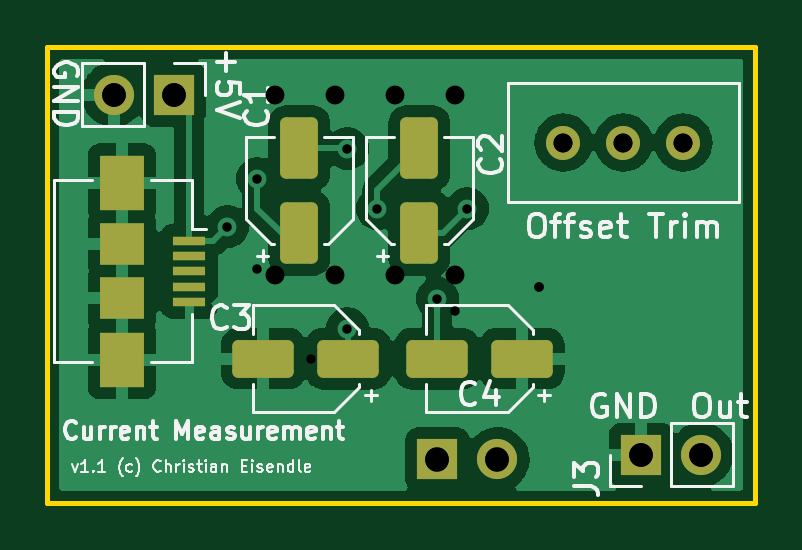
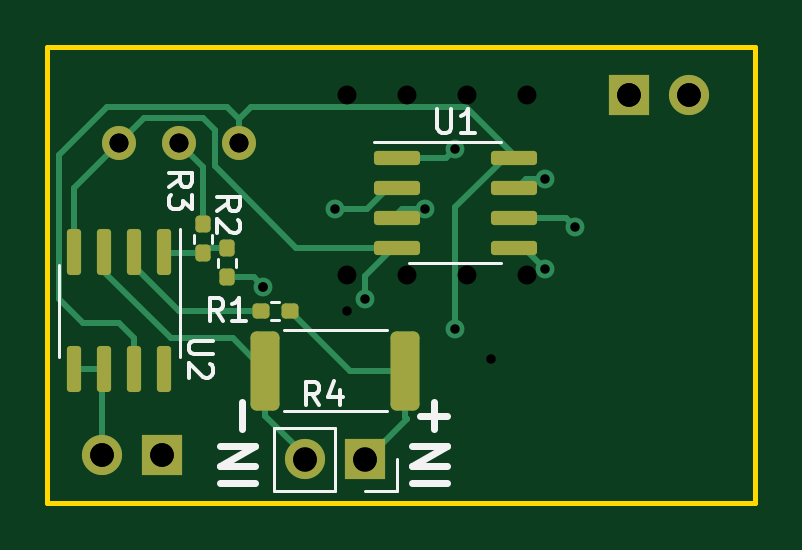
Circuit board: 13 layer files. Board 30.0 x 19.3 mm.
- bottom_copper: current_measurement-B_Cu.gbr (8364 bytes)
- bottom_mask: current_measurement-B_Mask.gbr (2777 bytes)
- paste: current_measurement-B_Paste.gbr (2343 bytes)
- bottom_silk: current_measurement-B_Silkscreen.gbr (5607 bytes)
- outline: current_measurement-Edge_Cuts.gbr (717 bytes)
- top_copper: current_measurement-F_Cu.gbr (52491 bytes)
- top_mask: current_measurement-F_Mask.gbr (2348 bytes)
- paste: current_measurement-F_Paste.gbr (1914 bytes)
- top_silk: current_measurement-F_Silkscreen.gbr (23650 bytes)
- drill: current_measurement-NPTH-drl.gbr (489 bytes)
- drill: current_measurement-NPTH.drl (285 bytes)
- drill: current_measurement-PTH-drl.gbr (1199 bytes)
- drill: current_measurement-PTH.drl (742 bytes)

=== bottom_copper: current_measurement-B_Cu.gbr (8364 bytes, source omitted) ===
=== bottom_mask: current_measurement-B_Mask.gbr (2777 bytes, source withheld) ===
=== paste: current_measurement-B_Paste.gbr (2343 bytes, source withheld) ===
=== bottom_silk: current_measurement-B_Silkscreen.gbr ===
%TF.GenerationSoftware,KiCad,Pcbnew,(6.0.0)*%
%TF.CreationDate,2022-12-01T23:11:15+01:00*%
%TF.ProjectId,current_measurement,63757272-656e-4745-9f6d-656173757265,1.1*%
%TF.SameCoordinates,Original*%
%TF.FileFunction,Legend,Bot*%
%TF.FilePolarity,Positive*%
%FSLAX46Y46*%
G04 Gerber Fmt 4.6, Leading zero omitted, Abs format (unit mm)*
G04 Created by KiCad (PCBNEW (6.0.0)) date 2022-12-01 23:11:15*
%MOMM*%
%LPD*%
G01*
G04 APERTURE LIST*
%ADD10C,0.300000*%
%ADD11C,0.150000*%
%ADD12C,0.120000*%
G04 APERTURE END LIST*
D10*
X107525428Y-73850285D02*
X109025428Y-73850285D01*
X107525428Y-73136000D02*
X109025428Y-73136000D01*
X107525428Y-72278857D01*
X109025428Y-72278857D01*
X108096857Y-71564571D02*
X108096857Y-70421714D01*
X99397428Y-73850285D02*
X100897428Y-73850285D01*
X99397428Y-73136000D02*
X100897428Y-73136000D01*
X99397428Y-72278857D01*
X100897428Y-72278857D01*
X99968857Y-71564571D02*
X99968857Y-70421714D01*
X99397428Y-70993142D02*
X100540285Y-70993142D01*
D11*
%TO.C,U1*%
X99821904Y-58028380D02*
X99821904Y-58837904D01*
X99774285Y-58933142D01*
X99726666Y-58980761D01*
X99631428Y-59028380D01*
X99440952Y-59028380D01*
X99345714Y-58980761D01*
X99298095Y-58933142D01*
X99250476Y-58837904D01*
X99250476Y-58028380D01*
X98250476Y-59028380D02*
X98821904Y-59028380D01*
X98536190Y-59028380D02*
X98536190Y-58028380D01*
X98631428Y-58171238D01*
X98726666Y-58266476D01*
X98821904Y-58314095D01*
%TO.C,R2*%
X109164380Y-62317333D02*
X108688190Y-61984000D01*
X109164380Y-61745904D02*
X108164380Y-61745904D01*
X108164380Y-62126857D01*
X108212000Y-62222095D01*
X108259619Y-62269714D01*
X108354857Y-62317333D01*
X108497714Y-62317333D01*
X108592952Y-62269714D01*
X108640571Y-62222095D01*
X108688190Y-62126857D01*
X108688190Y-61745904D01*
X108259619Y-62698285D02*
X108212000Y-62745904D01*
X108164380Y-62841142D01*
X108164380Y-63079238D01*
X108212000Y-63174476D01*
X108259619Y-63222095D01*
X108354857Y-63269714D01*
X108450095Y-63269714D01*
X108592952Y-63222095D01*
X109164380Y-62650666D01*
X109164380Y-63269714D01*
%TO.C,U2*%
X109336380Y-67818095D02*
X110145904Y-67818095D01*
X110241142Y-67865714D01*
X110288761Y-67913333D01*
X110336380Y-68008571D01*
X110336380Y-68199047D01*
X110288761Y-68294285D01*
X110241142Y-68341904D01*
X110145904Y-68389523D01*
X109336380Y-68389523D01*
X109431619Y-68818095D02*
X109384000Y-68865714D01*
X109336380Y-68960952D01*
X109336380Y-69199047D01*
X109384000Y-69294285D01*
X109431619Y-69341904D01*
X109526857Y-69389523D01*
X109622095Y-69389523D01*
X109764952Y-69341904D01*
X110336380Y-68770476D01*
X110336380Y-69389523D01*
%TO.C,R1*%
X108878666Y-67000380D02*
X109212000Y-66524190D01*
X109450095Y-67000380D02*
X109450095Y-66000380D01*
X109069142Y-66000380D01*
X108973904Y-66048000D01*
X108926285Y-66095619D01*
X108878666Y-66190857D01*
X108878666Y-66333714D01*
X108926285Y-66428952D01*
X108973904Y-66476571D01*
X109069142Y-66524190D01*
X109450095Y-66524190D01*
X107926285Y-67000380D02*
X108497714Y-67000380D01*
X108212000Y-67000380D02*
X108212000Y-66000380D01*
X108307238Y-66143238D01*
X108402476Y-66238476D01*
X108497714Y-66286095D01*
%TO.C,R4*%
X104814666Y-70556380D02*
X105148000Y-70080190D01*
X105386095Y-70556380D02*
X105386095Y-69556380D01*
X105005142Y-69556380D01*
X104909904Y-69604000D01*
X104862285Y-69651619D01*
X104814666Y-69746857D01*
X104814666Y-69889714D01*
X104862285Y-69984952D01*
X104909904Y-70032571D01*
X105005142Y-70080190D01*
X105386095Y-70080190D01*
X103957523Y-69889714D02*
X103957523Y-70556380D01*
X104195619Y-69508761D02*
X104433714Y-70223047D01*
X103814666Y-70223047D01*
%TO.C,R3*%
X111196380Y-61301333D02*
X110720190Y-60968000D01*
X111196380Y-60729904D02*
X110196380Y-60729904D01*
X110196380Y-61110857D01*
X110244000Y-61206095D01*
X110291619Y-61253714D01*
X110386857Y-61301333D01*
X110529714Y-61301333D01*
X110624952Y-61253714D01*
X110672571Y-61206095D01*
X110720190Y-61110857D01*
X110720190Y-60729904D01*
X110196380Y-61634666D02*
X110196380Y-62253714D01*
X110577333Y-61920380D01*
X110577333Y-62063238D01*
X110624952Y-62158476D01*
X110672571Y-62206095D01*
X110767809Y-62253714D01*
X111005904Y-62253714D01*
X111101142Y-62206095D01*
X111148761Y-62158476D01*
X111196380Y-62063238D01*
X111196380Y-61777523D01*
X111148761Y-61682285D01*
X111101142Y-61634666D01*
D12*
%TO.C,U1*%
X99060000Y-59416000D02*
X102510000Y-59416000D01*
X99060000Y-59416000D02*
X97110000Y-59416000D01*
X99060000Y-64536000D02*
X97110000Y-64536000D01*
X99060000Y-64536000D02*
X101010000Y-64536000D01*
%TO.C,R2*%
X108332000Y-64683621D02*
X108332000Y-64348379D01*
X109092000Y-64683621D02*
X109092000Y-64348379D01*
%TO.C,J2*%
X106742472Y-71521187D02*
X106742472Y-74181187D01*
X101542472Y-72851187D02*
X101542472Y-74181187D01*
X104142472Y-71521187D02*
X106742472Y-71521187D01*
X101542472Y-74181187D02*
X102872472Y-74181187D01*
X104142472Y-71521187D02*
X104142472Y-74181187D01*
X104142472Y-74181187D02*
X106742472Y-74181187D01*
%TO.C,U2*%
X115844000Y-66548000D02*
X115844000Y-64598000D01*
X110724000Y-66548000D02*
X110724000Y-68498000D01*
X110724000Y-66548000D02*
X110724000Y-63098000D01*
X115844000Y-66548000D02*
X115844000Y-68498000D01*
%TO.C,R1*%
X106512379Y-66168000D02*
X106847621Y-66168000D01*
X106512379Y-66928000D02*
X106847621Y-66928000D01*
%TO.C,R4*%
X106317064Y-70798000D02*
X101962936Y-70798000D01*
X106317064Y-67378000D02*
X101962936Y-67378000D01*
%TO.C,R3*%
X110108000Y-63667621D02*
X110108000Y-63332379D01*
X109348000Y-63667621D02*
X109348000Y-63332379D01*
%TD*%
M02*

=== outline: current_measurement-Edge_Cuts.gbr ===
%TF.GenerationSoftware,KiCad,Pcbnew,(6.0.0)*%
%TF.CreationDate,2022-12-01T23:11:15+01:00*%
%TF.ProjectId,current_measurement,63757272-656e-4745-9f6d-656173757265,1.1*%
%TF.SameCoordinates,Original*%
%TF.FileFunction,Profile,NP*%
%FSLAX46Y46*%
G04 Gerber Fmt 4.6, Leading zero omitted, Abs format (unit mm)*
G04 Created by KiCad (PCBNEW (6.0.0)) date 2022-12-01 23:11:15*
%MOMM*%
%LPD*%
G01*
G04 APERTURE LIST*
%TA.AperFunction,Profile*%
%ADD10C,0.200000*%
%TD*%
G04 APERTURE END LIST*
D10*
X116332000Y-55372000D02*
X86360000Y-55372000D01*
X86360000Y-55372000D02*
X86360000Y-74676000D01*
X86360000Y-74676000D02*
X116332000Y-74676000D01*
X116332000Y-74676000D02*
X116332000Y-55372000D01*
M02*

=== top_copper: current_measurement-F_Cu.gbr (52491 bytes, source omitted) ===
=== top_mask: current_measurement-F_Mask.gbr (2348 bytes, source withheld) ===
=== paste: current_measurement-F_Paste.gbr (1914 bytes, source withheld) ===
=== top_silk: current_measurement-F_Silkscreen.gbr (23650 bytes, source omitted) ===
=== drill: current_measurement-NPTH-drl.gbr ===
%TF.GenerationSoftware,KiCad,Pcbnew,(6.0.0)*%
%TF.CreationDate,2022-12-01T23:11:19+01:00*%
%TF.ProjectId,current_measurement,63757272-656e-4745-9f6d-656173757265,1.1*%
%TF.SameCoordinates,Original*%
%TF.FileFunction,NonPlated,1,2,NPTH*%
%TF.FilePolarity,Positive*%
%FSLAX46Y46*%
G04 Gerber Fmt 4.6, Leading zero omitted, Abs format (unit mm)*
G04 Created by KiCad (PCBNEW (6.0.0)) date 2022-12-01 23:11:19*
%MOMM*%
%LPD*%
G01*
G04 APERTURE LIST*
G04 APERTURE END LIST*
M02*

=== drill: current_measurement-NPTH.drl ===
M48
; DRILL file {KiCad (6.0.0)} date Thu Dec  1 22:20:29 2022
; FORMAT={-:-/ absolute / inch / decimal}
; #@! TF.CreationDate,2022-12-01T22:20:29+01:00
; #@! TF.GenerationSoftware,Kicad,Pcbnew,(6.0.0)
; #@! TF.FileFunction,NonPlated,1,2,NPTH
FMAT,2
INCH
%
G90
G05
T0
M30

=== drill: current_measurement-PTH-drl.gbr ===
%TF.GenerationSoftware,KiCad,Pcbnew,(6.0.0)*%
%TF.CreationDate,2022-12-01T23:11:19+01:00*%
%TF.ProjectId,current_measurement,63757272-656e-4745-9f6d-656173757265,1.1*%
%TF.SameCoordinates,Original*%
%TF.FileFunction,Plated,1,2,PTH,Drill*%
%TF.FilePolarity,Positive*%
%FSLAX46Y46*%
G04 Gerber Fmt 4.6, Leading zero omitted, Abs format (unit mm)*
G04 Created by KiCad (PCBNEW (6.0.0)) date 2022-12-01 23:11:19*
%MOMM*%
%LPD*%
G01*
G04 APERTURE LIST*
%TA.AperFunction,ViaDrill*%
%ADD10C,0.400000*%
%TD*%
%TA.AperFunction,ComponentDrill*%
%ADD11C,0.800000*%
%TD*%
%TA.AperFunction,ComponentDrill*%
%ADD12C,1.000000*%
%TD*%
G04 APERTURE END LIST*
D10*
X93980000Y-62992000D03*
X95250000Y-60960000D03*
X95250000Y-64770000D03*
X99060000Y-59690000D03*
X99060000Y-67310000D03*
X100330000Y-62230000D03*
X102870000Y-66040000D03*
X104140000Y-62230000D03*
X107188000Y-65532000D03*
D11*
%TO.C,RV1*%
X108204000Y-59436000D03*
X110744000Y-59436000D03*
X113284000Y-59436000D03*
D12*
%TO.C,J1*%
X89159000Y-57404000D03*
X91699000Y-57404000D03*
%TO.C,J2*%
X102872472Y-72851187D03*
X105412472Y-72851187D03*
%TO.C,J3*%
X111501000Y-72644000D03*
X114041000Y-72644000D03*
M02*

=== drill: current_measurement-PTH.drl ===
M48
; DRILL file {KiCad (6.0.0)} date Thu Dec  1 22:20:29 2022
; FORMAT={-:-/ absolute / inch / decimal}
; #@! TF.CreationDate,2022-12-01T22:20:29+01:00
; #@! TF.GenerationSoftware,Kicad,Pcbnew,(6.0.0)
; #@! TF.FileFunction,Plated,1,2,PTH
FMAT,2
INCH
; #@! TA.AperFunction,Plated,PTH,ViaDrill
T1C0.0157
; #@! TA.AperFunction,Plated,PTH,ComponentDrill
T2C0.0315
; #@! TA.AperFunction,Plated,PTH,ComponentDrill
T3C0.0394
%
G90
G05
T1
X3.84Y-2.7
X4.08Y-2.62
X4.22Y-2.58
T2
X3.78Y-2.26
X3.78Y-2.56
X3.88Y-2.26
X3.88Y-2.56
X3.98Y-2.26
X3.98Y-2.56
X4.08Y-2.26
X4.08Y-2.56
X4.26Y-2.34
X4.36Y-2.34
X4.46Y-2.34
T3
X3.5102Y-2.26
X3.6102Y-2.26
X4.0501Y-2.8682
X4.1501Y-2.8682
X4.3898Y-2.86
X4.4898Y-2.86
T0
M30
